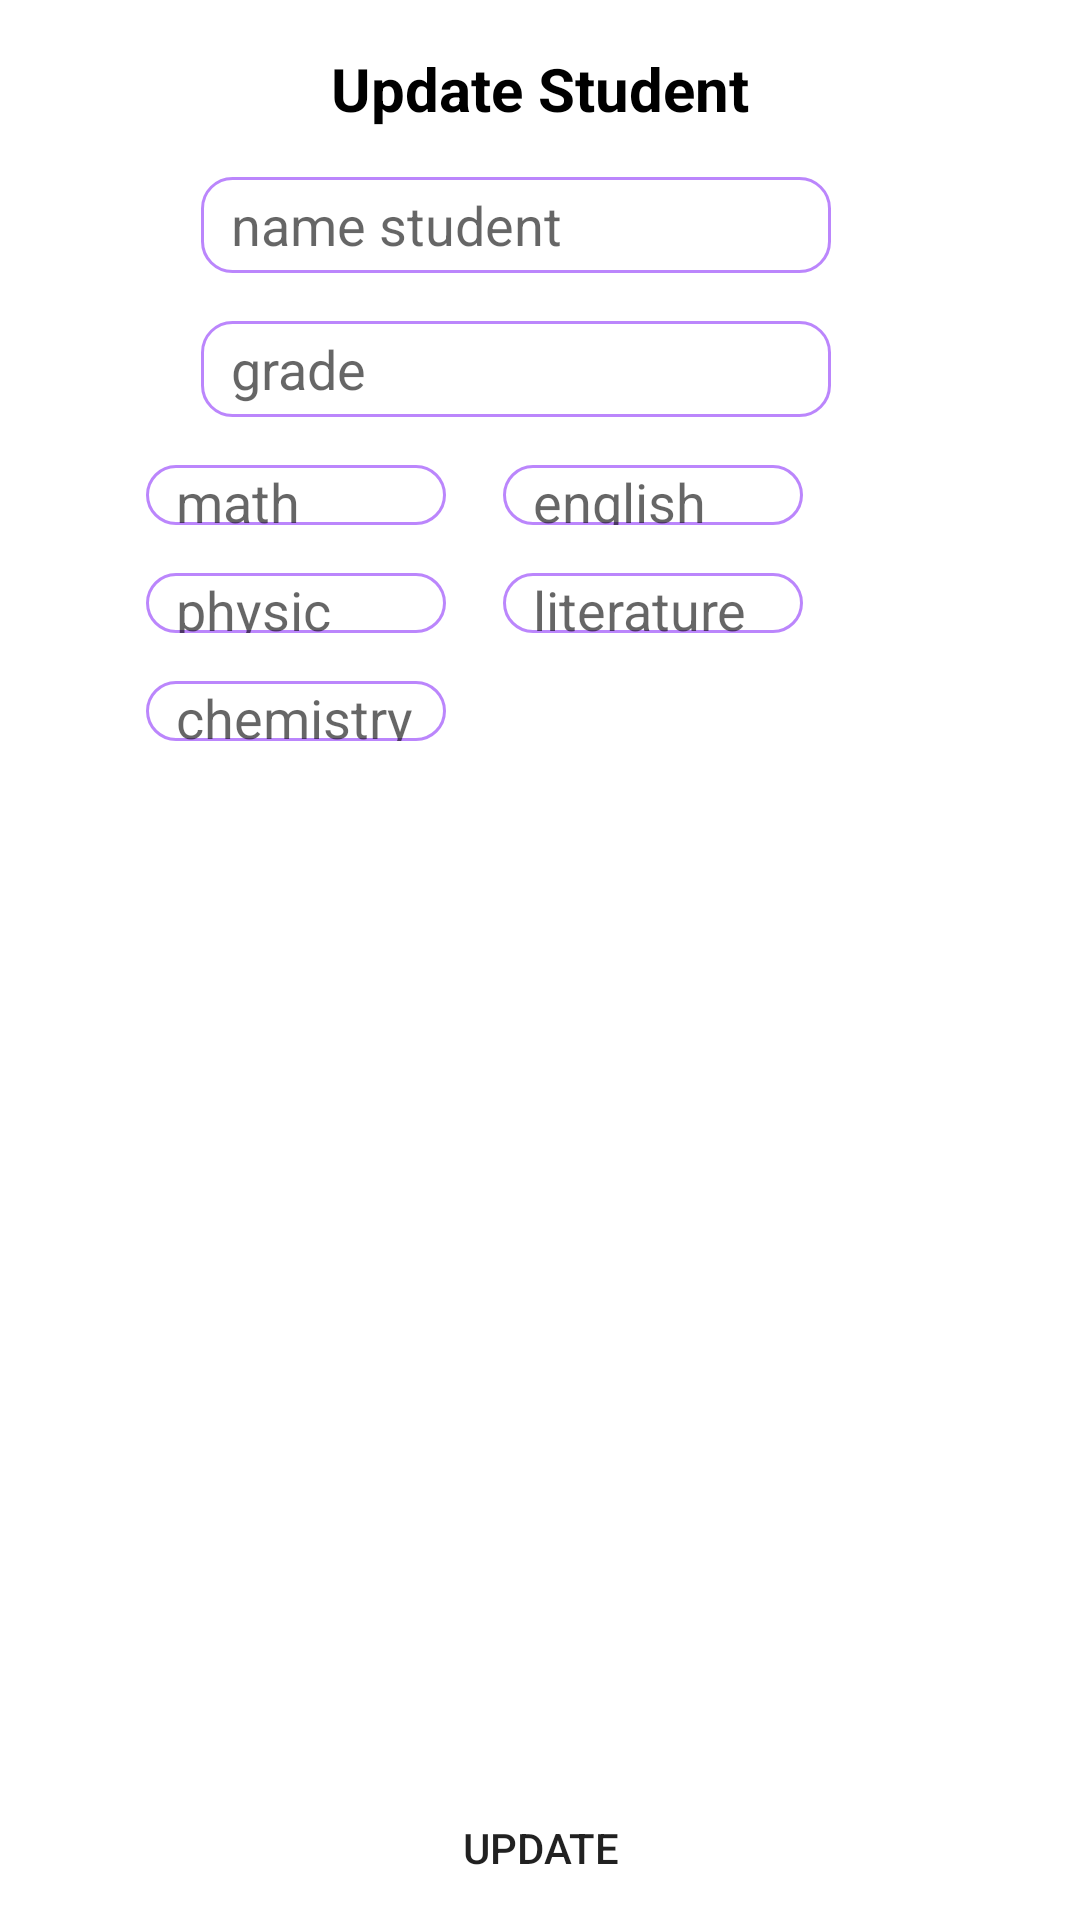

This screen was rendered from an Android layout file. Write that file and the resources it references.
<!-- AndroidManifest.xml: application theme Theme.Advance_client_AIDL_NhuHC -->
<!-- res/layout/dialog_update_student.xml -->
<?xml version="1.0" encoding="utf-8"?>
<androidx.constraintlayout.widget.ConstraintLayout xmlns:android="http://schemas.android.com/apk/res/android"
    xmlns:tools="http://schemas.android.com/tools"
    android:layout_width="match_parent"
    android:layout_height="match_parent"
    xmlns:app="http://schemas.android.com/apk/res-auto"
    tools:context=".view.UpdateStudentDialog">

    <TextView
        android:id="@+id/tv_addStudent"
        android:layout_width="wrap_content"
        android:layout_height="wrap_content"
        android:layout_marginTop="16dp"
        android:text="Update Student"
        android:textSize="20sp"
        android:textStyle="bold"
        android:textColor="@color/black"
        app:layout_constraintEnd_toEndOf="parent"
        app:layout_constraintStart_toStartOf="parent"
        app:layout_constraintTop_toTopOf="parent" />
    <EditText
        android:id="@+id/et_nameStudent"
        android:layout_width="wrap_content"
        android:layout_height="32dp"
        android:layout_marginTop="16dp"
        android:layout_marginEnd="16dp"
        android:ems="10"
        android:paddingStart="10dp"
        android:hint="name student"
        android:background="@drawable/custom_input"
        android:inputType="text"
        app:layout_constraintRight_toRightOf="parent"
        app:layout_constraintLeft_toLeftOf="parent"
        app:layout_constraintTop_toBottomOf="@+id/tv_addStudent" />
    <EditText
        android:id="@+id/et_gradeStudent"
        android:layout_width="wrap_content"
        android:layout_height="32dp"
        android:layout_marginTop="16dp"
        android:layout_marginEnd="16dp"
        android:ems="10"
        android:paddingStart="10dp"
        android:hint="grade"
        android:background="@drawable/custom_input"
        android:inputType="text"
        app:layout_constraintRight_toRightOf="parent"
        app:layout_constraintLeft_toLeftOf="parent"
        app:layout_constraintTop_toBottomOf="@+id/et_nameStudent" />
    <EditText
        android:id="@+id/et_scoreMath"
        android:layout_width="100dp"
        android:layout_height="20dp"
        android:layout_marginTop="16dp"
        android:layout_marginEnd="16dp"
        android:ems="10"
        android:paddingStart="10dp"
        android:hint="math"
        app:layout_constraintHorizontal_bias="0.2"
        android:background="@drawable/custom_input"
        android:inputType="numberDecimal"
        app:layout_constraintRight_toRightOf="parent"
        app:layout_constraintLeft_toLeftOf="parent"
        app:layout_constraintTop_toBottomOf="@+id/et_gradeStudent" />
    <EditText
        android:id="@+id/et_scorePhysic"
        android:layout_width="100dp"
        android:layout_height="20dp"
        android:layout_marginTop="16dp"
        android:layout_marginEnd="16dp"
        android:ems="10"
        android:paddingStart="10dp"
        android:hint="physic"
        app:layout_constraintHorizontal_bias="0.2"
        android:background="@drawable/custom_input"
        android:inputType="numberDecimal"
        app:layout_constraintRight_toRightOf="parent"
        app:layout_constraintLeft_toLeftOf="parent"
        app:layout_constraintTop_toBottomOf="@+id/et_scoreMath" />
    <EditText
        android:id="@+id/et_scoreChemistry"
        android:layout_width="100dp"
        android:layout_height="20dp"
        android:layout_marginTop="16dp"
        android:layout_marginEnd="16dp"
        android:ems="10"
        android:paddingStart="10dp"
        android:hint="chemistry"
        app:layout_constraintHorizontal_bias="0.2"
        android:background="@drawable/custom_input"
        android:inputType="numberDecimal"
        app:layout_constraintRight_toRightOf="parent"
        app:layout_constraintLeft_toLeftOf="parent"
        app:layout_constraintTop_toBottomOf="@+id/et_scorePhysic" />
    <EditText
        android:id="@+id/et_scoreEnglish"
        android:layout_width="100dp"
        android:layout_height="20dp"
        android:layout_marginTop="16dp"
        android:layout_marginEnd="16dp"
        android:ems="10"
        android:paddingStart="10dp"
        android:hint="english"
        app:layout_constraintHorizontal_bias="0.2"
        android:background="@drawable/custom_input"
        android:inputType="numberDecimal"
        app:layout_constraintRight_toRightOf="parent"
        app:layout_constraintLeft_toRightOf="@id/et_scoreMath"
        app:layout_constraintTop_toBottomOf="@+id/et_gradeStudent" />
    <EditText
        android:id="@+id/et_scoreLiterature"
        android:layout_width="100dp"
        android:layout_height="20dp"
        android:layout_marginTop="16dp"
        android:layout_marginEnd="16dp"
        android:ems="10"
        android:paddingStart="10dp"
        android:hint="literature"
        app:layout_constraintHorizontal_bias="0.2"
        android:background="@drawable/custom_input"
        android:inputType="numberDecimal"
        app:layout_constraintRight_toRightOf="parent"
        app:layout_constraintLeft_toRightOf="@id/et_scorePhysic"
        app:layout_constraintTop_toBottomOf="@+id/et_scoreEnglish" />
    <Button
        android:layout_width="wrap_content"
        android:id="@+id/btnUpdate"
        android:layout_height="wrap_content"
        app:layout_constraintBottom_toBottomOf="parent"
        app:layout_constraintLeft_toLeftOf="parent"
        app:layout_constraintRight_toRightOf="parent"
        android:text="update"
        android:background="@drawable/border"
        />

</androidx.constraintlayout.widget.ConstraintLayout>
<!-- resources referenced by this layout -->
<resources>
  <!-- drawable custom_input (drawable-v24) -->
  <?xml version="1.0" encoding="utf-8"?>
  <selector xmlns:android="http://schemas.android.com/apk/res/android">
  <item android:state_enabled="true" android:state_focused="true">
       <shape android:shape="rectangle">
              <solid android:color="@color/white"/>
              <corners android:radius="10dp"/>
              <stroke android:color="@color/purple_700" android:width="1dp"/>
       </shape>
  </item>
      <item android:state_enabled="true">
          <shape android:shape="rectangle">
              <solid android:color="@color/white"/>
              <corners android:radius="10dp"/>
              <stroke android:color="@color/purple_200" android:width="1dp"/>
          </shape>
      </item>
  </selector>
  <style name="Theme.Advance_client_AIDL_NhuHC" parent="Theme.MaterialComponents.DayNight.DarkActionBar">
          
          <item name="colorPrimary">@color/purple_500</item>
          <item name="colorPrimaryVariant">@color/purple_700</item>
          <item name="colorOnPrimary">@color/white</item>
          
          <item name="colorSecondary">@color/teal_200</item>
          <item name="colorSecondaryVariant">@color/teal_700</item>
          <item name="colorOnSecondary">@color/black</item>
          
          <item name="android:statusBarColor" tools:targetApi="l">?attr/colorPrimaryVariant</item>
          
      </style>
  <!-- not gathered from this repository: default colours our renderer supplied (Android Studio template values) -->
  <color name="purple_200">#FFBB86FC</color>
  <color name="purple_500">#FF6200EE</color>
  <color name="purple_700">#FF3700B3</color>
  <color name="teal_200">#FF03DAC5</color>
  <color name="teal_700">#FF018786</color>
  <color name="black">#FF000000</color>
  <color name="white">#FFFFFFFF</color>
</resources>
